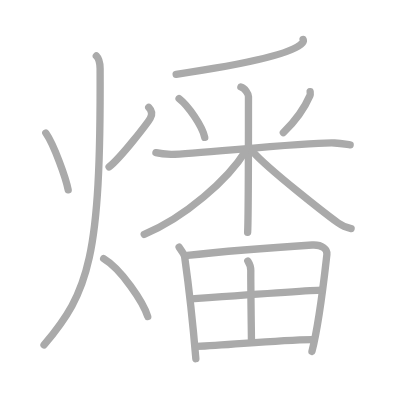
t = 0.00 s
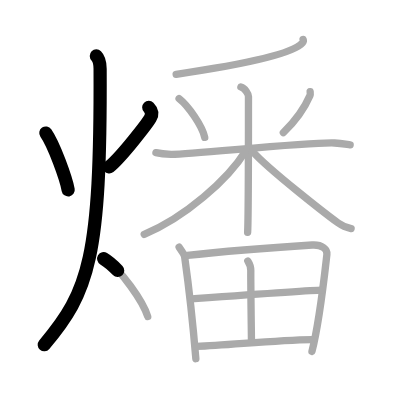
t = 3.25 s
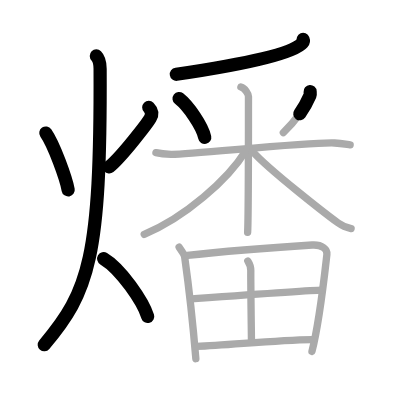
t = 6.50 s
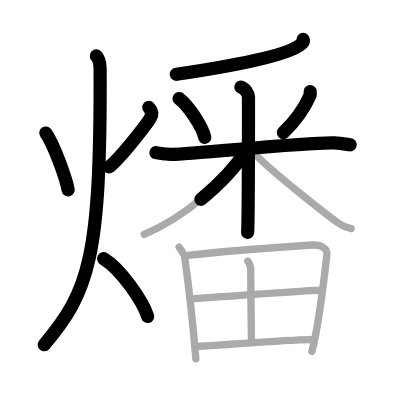
t = 9.50 s
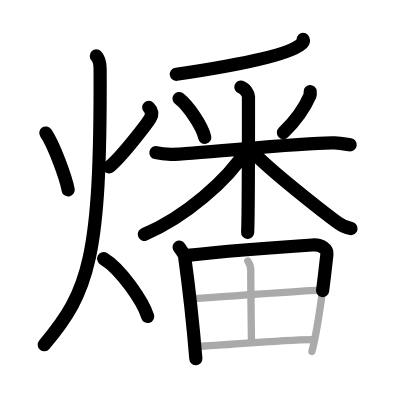
t = 12.75 s
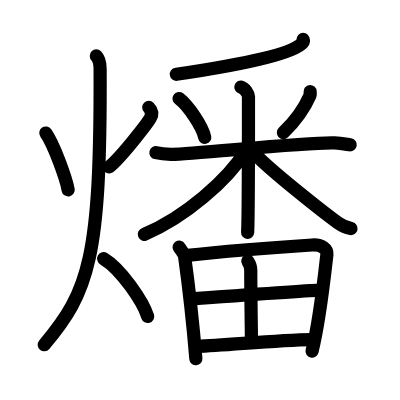
t = 16.00 s

The animated SVG that drew these frames (rendered in a browser with its animation timeline set to each time). Animation: 16 SMIL elements (animate=16); one cycle of 16.00 s.

<?xml version="1.0" standalone="no"?>
<!DOCTYPE svg PUBLIC "-//W3C//DTD SVG 1.1//EN"   "http://www.w3.org/Graphics/SVG/1.1/DTD/svg11.dtd">
<svg width="400px" height="400px"  version="1.1" xmlns="http://www.w3.org/2000/svg">
  <defs>
    <marker id="Triangle" viewBox="0 0 10 10" refX="0" refY="5" markerUnits="strokeWidth" markerWidth="3" style="stroke-opacity:0%;fill:#aaaaaa;" markerHeight="2" orient="auto">
      <path d="M 0 0 L 10 5 L 0 10 z" />
    </marker>
    
    <marker id="Arrow" viewBox="0 0 10 10" refX="5" refY="5" markerUnits="strokeWidth" markerWidth="1.8" style="stroke-opacity:0%;fill:#770000;" markerHeight="2" orient="auto">
      <path d="M 0 4 L 6 4 L 4 1 L 10 5 L 4 9 L 6 6 L 0 6 z" />
        <circle cx="5" cy="5" r="5" />
      </marker>
    
    <marker id="TriangleRed" viewBox="0 0 10 10" refX="0" refY="5" markerUnits="strokeWidth" markerWidth="3" style="stroke-opacity:0%;fill:#CC0000;" markerHeight="2" orient="auto">
      <path d="M 0 0 L 10 5 L 0 10 z" />
    </marker>
    
    <marker id="ArrowRed" viewBox="0 0 10 10" refX="5" refY="5" markerUnits="strokeWidth" markerWidth="1.8" style="stroke-opacity:0%;fill:#CC0000;" markerHeight="2" orient="auto">
      <path d="M 0 4 L 6 4 L 4 1 L 10 5 L 4 9 L 6 6 L 0 6 z" />
        <circle cx="5" cy="5" r="5" />
      </marker>
    
  </defs>
  
  <path style="fill:#ffffff; fill-opacity:100%; fill-rule:evenodd; stroke-width:0;" d="M 0 0 L 400px 0 L 400px 400px L 0 400px L 0 0" />

  <g transform="scale(3.6697247706422 3.6697247706422)">
<path style="fill:none; fill-opacity:0%; fill-rule:evenodd; stroke:#aaaaaa; stroke-opacity:100%; stroke-width: 1.5pt; stroke-linejoin:round; stroke-linecap:round;" d="M12.49 36.25c2.23 3.21 5.48 12.29 6.09 15.5"></path>
<path style="fill:none; fill-opacity:0%; fill-rule:evenodd; stroke:#aaaaaa; stroke-opacity:100%; stroke-width: 1.5pt; stroke-linejoin:round; stroke-linecap:round;" d="M40.53 29.25c0.76 0.77 1.11 1.78 0.42 2.97c-0.69 1.19-7.77 10.5-11.22 13.28"></path>
<path style="fill:none; fill-opacity:0%; fill-rule:evenodd; stroke:#aaaaaa; stroke-opacity:100%; stroke-width: 1.5pt; stroke-linejoin:round; stroke-linecap:round;" d="M26.25 15.25c0.76 0.75 1.02 2.25 1.03 3.5C27.5 70.25 24.25 79.5 12 94"></path>
<path style="fill:none; fill-opacity:0%; fill-rule:evenodd; stroke:#aaaaaa; stroke-opacity:100%; stroke-width: 1.5pt; stroke-linejoin:round; stroke-linecap:round;" d="M28.25 70.5C33 73.32 39 82.25 40.25 86.25"></path>
<path style="fill:none; fill-opacity:0%; fill-rule:evenodd; stroke:#aaaaaa; stroke-opacity:100%; stroke-width: 1.5pt; stroke-linejoin:round; stroke-linecap:round;" d="M82.6 10.75c0.1 0.24 0.14 0.57-0.19 0.95c-2.68 3.11-17.18 6.04-34.41 8.55"></path>
<path style="fill:none; fill-opacity:0%; fill-rule:evenodd; stroke:#aaaaaa; stroke-opacity:100%; stroke-width: 1.5pt; stroke-linejoin:round; stroke-linecap:round;" d="M48.8 26.86c2.53 1.97 6.35 7.52 6.99 10.58"></path>
<path style="fill:none; fill-opacity:0%; fill-rule:evenodd; stroke:#aaaaaa; stroke-opacity:100%; stroke-width: 1.5pt; stroke-linejoin:round; stroke-linecap:round;" d="M84.51 24.97c0.02 0.26 0.11 0.7-0.04 1.06c-1.23 2.85-3.2 6.2-7.26 10.12"></path>
<path style="fill:none; fill-opacity:0%; fill-rule:evenodd; stroke:#aaaaaa; stroke-opacity:100%; stroke-width: 1.5pt; stroke-linejoin:round; stroke-linecap:round;" d="M42.49 41.6c0.65 0.15 2.39 0.4 4.12 0.45c4.77 0.15 36.97-3.39 44.56-3.09c1.73 0.07 3.17 0.35 4.25 0.5"></path>
<path style="fill:none; fill-opacity:0%; fill-rule:evenodd; stroke:#aaaaaa; stroke-opacity:100%; stroke-width: 1.5pt; stroke-linejoin:round; stroke-linecap:round;" d="M65.64 23.73c1.15 0.32 2.07 1.89 2.07 2.57c0 4.01 0 33.03-0.23 37.03"></path>
<path style="fill:none; fill-opacity:0%; fill-rule:evenodd; stroke:#aaaaaa; stroke-opacity:100%; stroke-width: 1.5pt; stroke-linejoin:round; stroke-linecap:round;" d="M67.03 41c-4.92 7.98-16.66 18.26-27.73 22.86"></path>
<path style="fill:none; fill-opacity:0%; fill-rule:evenodd; stroke:#aaaaaa; stroke-opacity:100%; stroke-width: 1.5pt; stroke-linejoin:round; stroke-linecap:round;" d="M68.86 41.31c4.39 4.94 20.33 17.31 23.26 19.43c1.25 0.9 2.31 1.29 3.56 1.55"></path>
<path style="fill:none; fill-opacity:0%; fill-rule:evenodd; stroke:#aaaaaa; stroke-opacity:100%; stroke-width: 1.5pt; stroke-linejoin:round; stroke-linecap:round;" d="M48.81 67.35c0.32 0.54 1.4 1.89 1.5 2.58c1.44 10.32 2.37 19.55 3.06 27.82"></path>
<path style="fill:none; fill-opacity:0%; fill-rule:evenodd; stroke:#aaaaaa; stroke-opacity:100%; stroke-width: 1.5pt; stroke-linejoin:round; stroke-linecap:round;" d="M50.4 69.67c12.61-1.39 27.14-2.42 34.66-2.9c2.76-0.18 4.17 1.24 4.02 2.55c-0.62 5.41-1.96 18.13-4.07 26.45"></path>
<path style="fill:none; fill-opacity:0%; fill-rule:evenodd; stroke:#aaaaaa; stroke-opacity:100%; stroke-width: 1.5pt; stroke-linejoin:round; stroke-linecap:round;" d="M67.53 71.14c0.6 0.92 0.81 1.3 0.81 2.58c-0.02 6.08 0.18 17.24 0.18 19.21"></path>
<path style="fill:none; fill-opacity:0%; fill-rule:evenodd; stroke:#aaaaaa; stroke-opacity:100%; stroke-width: 1.5pt; stroke-linejoin:round; stroke-linecap:round;" d="M52.2 81.45c3.28-0.24 32.69-2.41 35.4-2.41"></path>
<path style="fill:none; fill-opacity:0%; fill-rule:evenodd; stroke:#aaaaaa; stroke-opacity:100%; stroke-width: 1.5pt; stroke-linejoin:round; stroke-linecap:round;" d="M53.64 94.4c8.71-0.32 21.34-1.74 31.35-1.87"></path>

<path style="fill:none; fill-opacity:0%; fill-rule:evenodd; stroke:#000000; stroke-opacity:100%; stroke-width: 2.7pt; stroke-linejoin:round; stroke-linecap:round;" d="M12.49 36.25c2.23 3.21 5.48 12.29 6.09 15.5" pathLength="100" stroke-dashoffset="100" stroke-dasharray="100 105"><animate id="dashAnim1" attributeName="stroke-dashoffset" from="100" to="0" dur="1s" calcMode="linear" fill="freeze"/></path>
<path style="fill:none; fill-opacity:0%; fill-rule:evenodd; stroke:#000000; stroke-opacity:100%; stroke-width: 2.7pt; stroke-linejoin:round; stroke-linecap:round;" d="M40.53 29.25c0.76 0.77 1.11 1.78 0.42 2.97c-0.69 1.19-7.77 10.5-11.22 13.28" pathLength="100" stroke-dashoffset="100" stroke-dasharray="100 105"><animate id="dashAnim2" attributeName="stroke-dashoffset" from="100" to="0" dur="1s" calcMode="linear" begin="dashAnim1.end" fill="freeze"/></path>
<path style="fill:none; fill-opacity:0%; fill-rule:evenodd; stroke:#000000; stroke-opacity:100%; stroke-width: 2.7pt; stroke-linejoin:round; stroke-linecap:round;" d="M26.25 15.25c0.76 0.75 1.02 2.25 1.03 3.5C27.5 70.25 24.25 79.5 12 94" pathLength="100" stroke-dashoffset="100" stroke-dasharray="100 105"><animate id="dashAnim3" attributeName="stroke-dashoffset" from="100" to="0" dur="1s" calcMode="linear" begin="dashAnim2.end" fill="freeze"/></path>
<path style="fill:none; fill-opacity:0%; fill-rule:evenodd; stroke:#000000; stroke-opacity:100%; stroke-width: 2.7pt; stroke-linejoin:round; stroke-linecap:round;" d="M28.25 70.5C33 73.32 39 82.25 40.25 86.25" pathLength="100" stroke-dashoffset="100" stroke-dasharray="100 105"><animate id="dashAnim4" attributeName="stroke-dashoffset" from="100" to="0" dur="1s" calcMode="linear" begin="dashAnim3.end" fill="freeze"/></path>
<path style="fill:none; fill-opacity:0%; fill-rule:evenodd; stroke:#000000; stroke-opacity:100%; stroke-width: 2.7pt; stroke-linejoin:round; stroke-linecap:round;" d="M82.6 10.75c0.1 0.24 0.14 0.57-0.19 0.95c-2.68 3.11-17.18 6.04-34.41 8.55" pathLength="100" stroke-dashoffset="100" stroke-dasharray="100 105"><animate id="dashAnim5" attributeName="stroke-dashoffset" from="100" to="0" dur="1s" calcMode="linear" begin="dashAnim4.end" fill="freeze"/></path>
<path style="fill:none; fill-opacity:0%; fill-rule:evenodd; stroke:#000000; stroke-opacity:100%; stroke-width: 2.7pt; stroke-linejoin:round; stroke-linecap:round;" d="M48.8 26.86c2.53 1.97 6.35 7.52 6.99 10.58" pathLength="100" stroke-dashoffset="100" stroke-dasharray="100 105"><animate id="dashAnim6" attributeName="stroke-dashoffset" from="100" to="0" dur="1s" calcMode="linear" begin="dashAnim5.end" fill="freeze"/></path>
<path style="fill:none; fill-opacity:0%; fill-rule:evenodd; stroke:#000000; stroke-opacity:100%; stroke-width: 2.7pt; stroke-linejoin:round; stroke-linecap:round;" d="M84.51 24.97c0.02 0.26 0.11 0.7-0.04 1.06c-1.23 2.85-3.2 6.2-7.26 10.12" pathLength="100" stroke-dashoffset="100" stroke-dasharray="100 105"><animate id="dashAnim7" attributeName="stroke-dashoffset" from="100" to="0" dur="1s" calcMode="linear" begin="dashAnim6.end" fill="freeze"/></path>
<path style="fill:none; fill-opacity:0%; fill-rule:evenodd; stroke:#000000; stroke-opacity:100%; stroke-width: 2.7pt; stroke-linejoin:round; stroke-linecap:round;" d="M42.49 41.6c0.65 0.15 2.39 0.4 4.12 0.45c4.77 0.15 36.97-3.39 44.56-3.09c1.73 0.07 3.17 0.35 4.25 0.5" pathLength="100" stroke-dashoffset="100" stroke-dasharray="100 105"><animate id="dashAnim8" attributeName="stroke-dashoffset" from="100" to="0" dur="1s" calcMode="linear" begin="dashAnim7.end" fill="freeze"/></path>
<path style="fill:none; fill-opacity:0%; fill-rule:evenodd; stroke:#000000; stroke-opacity:100%; stroke-width: 2.7pt; stroke-linejoin:round; stroke-linecap:round;" d="M65.64 23.73c1.15 0.32 2.07 1.89 2.07 2.57c0 4.01 0 33.03-0.23 37.03" pathLength="100" stroke-dashoffset="100" stroke-dasharray="100 105"><animate id="dashAnim9" attributeName="stroke-dashoffset" from="100" to="0" dur="1s" calcMode="linear" begin="dashAnim8.end" fill="freeze"/></path>
<path style="fill:none; fill-opacity:0%; fill-rule:evenodd; stroke:#000000; stroke-opacity:100%; stroke-width: 2.7pt; stroke-linejoin:round; stroke-linecap:round;" d="M67.03 41c-4.92 7.98-16.66 18.26-27.73 22.86" pathLength="100" stroke-dashoffset="100" stroke-dasharray="100 105"><animate id="dashAnim10" attributeName="stroke-dashoffset" from="100" to="0" dur="1s" calcMode="linear" begin="dashAnim9.end" fill="freeze"/></path>
<path style="fill:none; fill-opacity:0%; fill-rule:evenodd; stroke:#000000; stroke-opacity:100%; stroke-width: 2.7pt; stroke-linejoin:round; stroke-linecap:round;" d="M68.86 41.31c4.39 4.94 20.33 17.31 23.26 19.43c1.25 0.9 2.31 1.29 3.56 1.55" pathLength="100" stroke-dashoffset="100" stroke-dasharray="100 105"><animate id="dashAnim11" attributeName="stroke-dashoffset" from="100" to="0" dur="1s" calcMode="linear" begin="dashAnim10.end" fill="freeze"/></path>
<path style="fill:none; fill-opacity:0%; fill-rule:evenodd; stroke:#000000; stroke-opacity:100%; stroke-width: 2.7pt; stroke-linejoin:round; stroke-linecap:round;" d="M48.81 67.35c0.32 0.54 1.4 1.89 1.5 2.58c1.44 10.32 2.37 19.55 3.06 27.82" pathLength="100" stroke-dashoffset="100" stroke-dasharray="100 105"><animate id="dashAnim12" attributeName="stroke-dashoffset" from="100" to="0" dur="1s" calcMode="linear" begin="dashAnim11.end" fill="freeze"/></path>
<path style="fill:none; fill-opacity:0%; fill-rule:evenodd; stroke:#000000; stroke-opacity:100%; stroke-width: 2.7pt; stroke-linejoin:round; stroke-linecap:round;" d="M50.4 69.67c12.61-1.39 27.14-2.42 34.66-2.9c2.76-0.18 4.17 1.24 4.02 2.55c-0.62 5.41-1.96 18.13-4.07 26.45" pathLength="100" stroke-dashoffset="100" stroke-dasharray="100 105"><animate id="dashAnim13" attributeName="stroke-dashoffset" from="100" to="0" dur="1s" calcMode="linear" begin="dashAnim12.end" fill="freeze"/></path>
<path style="fill:none; fill-opacity:0%; fill-rule:evenodd; stroke:#000000; stroke-opacity:100%; stroke-width: 2.7pt; stroke-linejoin:round; stroke-linecap:round;" d="M67.53 71.14c0.6 0.92 0.81 1.3 0.81 2.58c-0.02 6.08 0.18 17.24 0.18 19.21" pathLength="100" stroke-dashoffset="100" stroke-dasharray="100 105"><animate id="dashAnim14" attributeName="stroke-dashoffset" from="100" to="0" dur="1s" calcMode="linear" begin="dashAnim13.end" fill="freeze"/></path>
<path style="fill:none; fill-opacity:0%; fill-rule:evenodd; stroke:#000000; stroke-opacity:100%; stroke-width: 2.7pt; stroke-linejoin:round; stroke-linecap:round;" d="M52.2 81.45c3.28-0.24 32.69-2.41 35.4-2.41" pathLength="100" stroke-dashoffset="100" stroke-dasharray="100 105"><animate id="dashAnim15" attributeName="stroke-dashoffset" from="100" to="0" dur="1s" calcMode="linear" begin="dashAnim14.end" fill="freeze"/></path>
<path style="fill:none; fill-opacity:0%; fill-rule:evenodd; stroke:#000000; stroke-opacity:100%; stroke-width: 2.7pt; stroke-linejoin:round; stroke-linecap:round;" d="M53.64 94.4c8.71-0.32 21.34-1.74 31.35-1.87" pathLength="100" stroke-dashoffset="100" stroke-dasharray="100 105"><animate id="dashAnim16" attributeName="stroke-dashoffset" from="100" to="0" dur="1s" calcMode="linear" begin="dashAnim15.end" fill="freeze"/></path>

</g>

</svg>  
          
